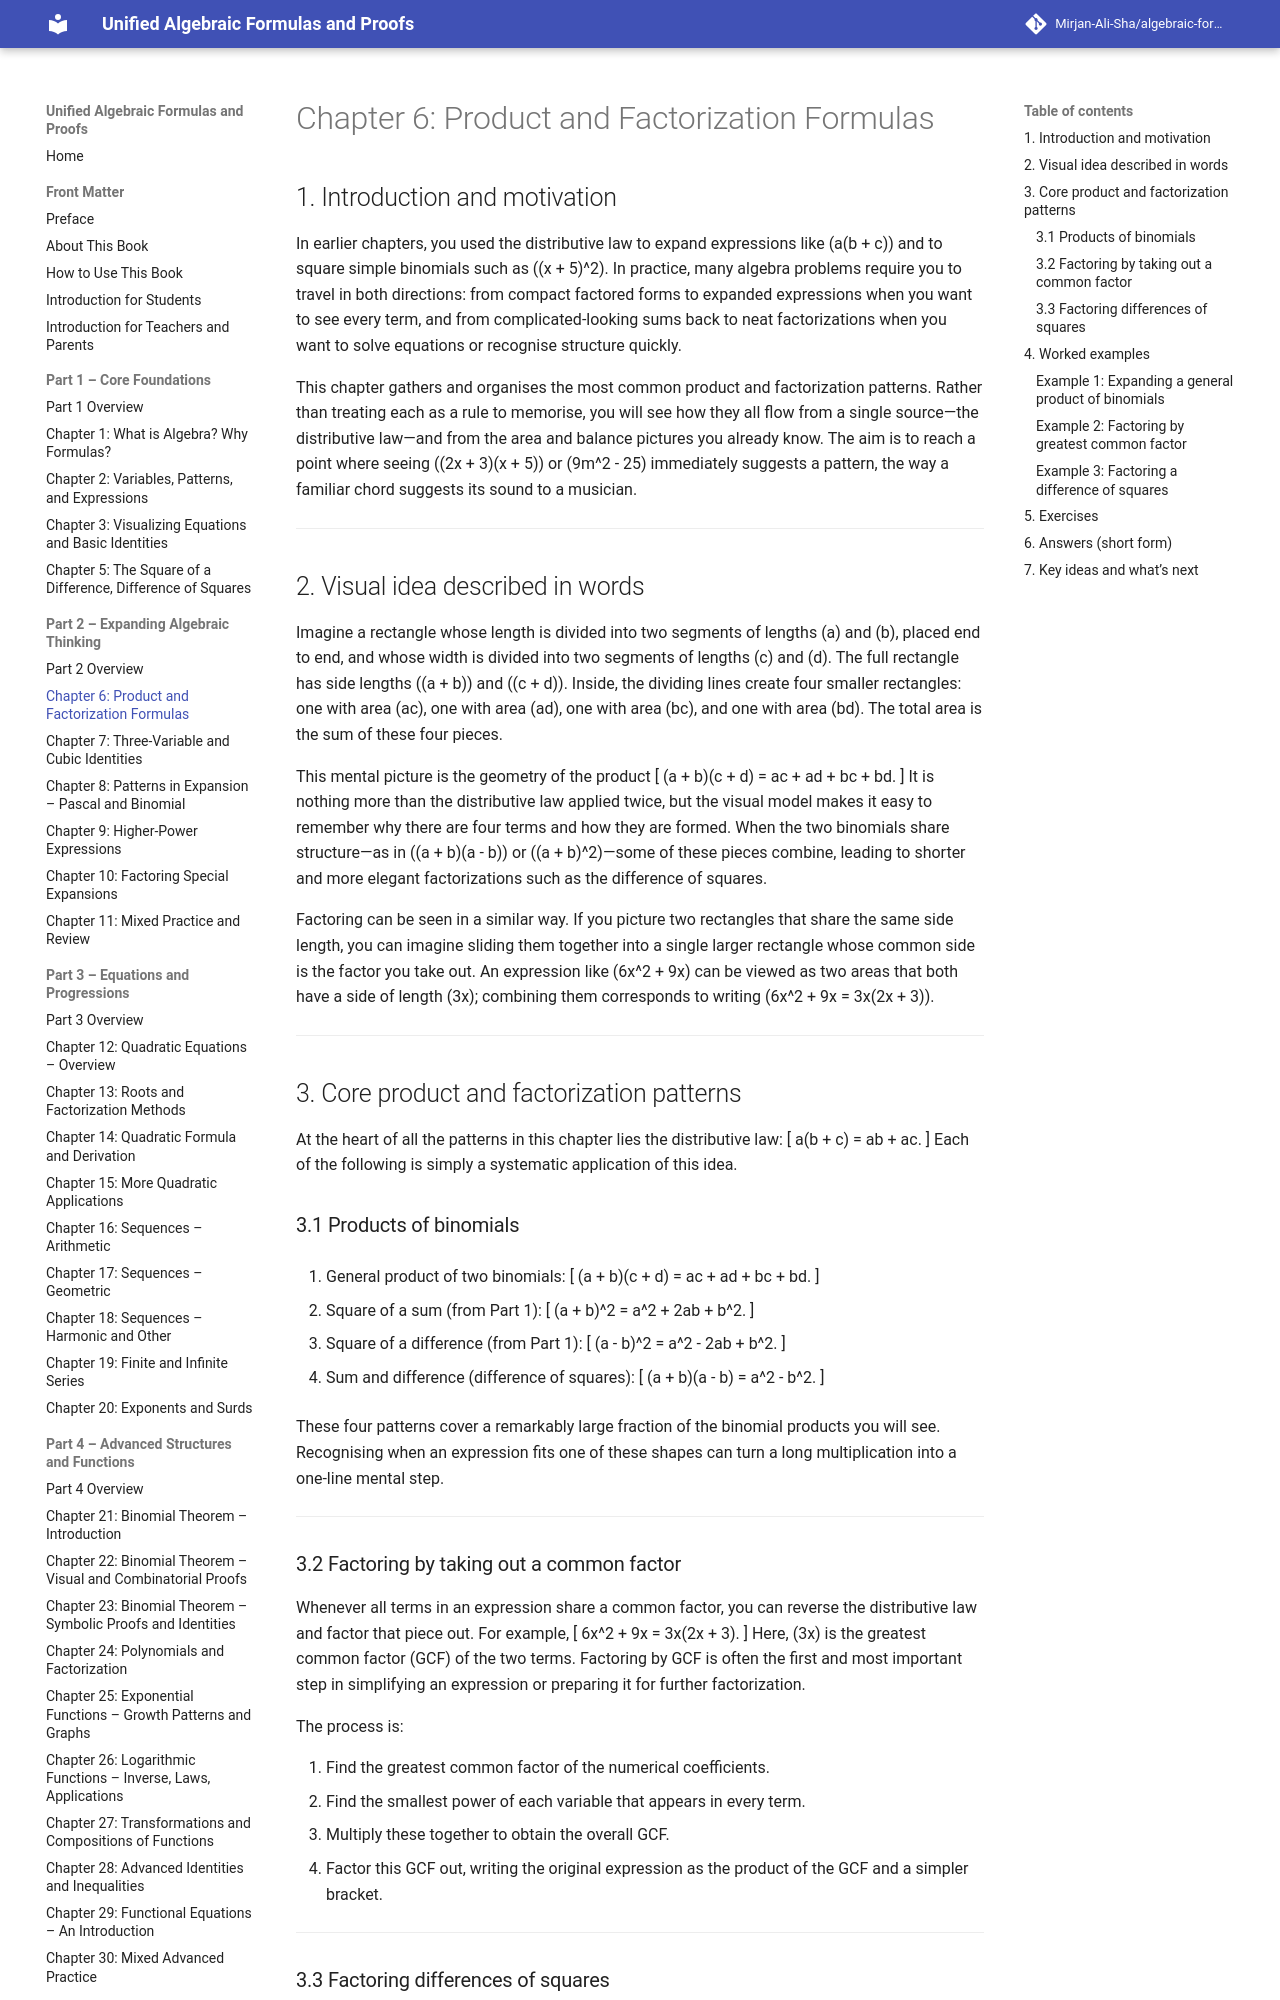

repository: Mirjan-Ali-Sha/algebraic-formulas-book · page: part2_expanding-algebraic-thinking/ch06_product-and-factorization-formulas/index.html · generator: mkdocs

# Chapter 6: Product and Factorization Formulas

## 1. Introduction and motivation

In earlier chapters, you used the distributive law to expand expressions like \(a(b + c)\) and to square simple binomials such as \((x + 5)^2\). In practice, many algebra problems require you to travel in both directions: from compact factored forms to expanded expressions when you want to see every term, and from complicated-looking sums back to neat factorizations when you want to solve equations or recognise structure quickly.

This chapter gathers and organises the most common product and factorization patterns. Rather than treating each as a rule to memorise, you will see how they all flow from a single source—the distributive law—and from the area and balance pictures you already know. The aim is to reach a point where seeing \((2x + 3)(x + 5)\) or \(9m^2 - 25\) immediately suggests a pattern, the way a familiar chord suggests its sound to a musician.

---

## 2. Visual idea described in words

Imagine a rectangle whose length is divided into two segments of lengths \(a\) and \(b\), placed end to end, and whose width is divided into two segments of lengths \(c\) and \(d\). The full rectangle has side lengths \((a + b)\) and \((c + d)\). Inside, the dividing lines create four smaller rectangles: one with area \(ac\), one with area \(ad\), one with area \(bc\), and one with area \(bd\). The total area is the sum of these four pieces.

This mental picture is the geometry of the product
\[
(a + b)(c + d) = ac + ad + bc + bd.
\]
It is nothing more than the distributive law applied twice, but the visual model makes it easy to remember why there are four terms and how they are formed. When the two binomials share structure—as in \((a + b)(a - b)\) or \((a + b)^2\)—some of these pieces combine, leading to shorter and more elegant factorizations such as the difference of squares.

Factoring can be seen in a similar way. If you picture two rectangles that share the same side length, you can imagine sliding them together into a single larger rectangle whose common side is the factor you take out. An expression like \(6x^2 + 9x\) can be viewed as two areas that both have a side of length \(3x\); combining them corresponds to writing \(6x^2 + 9x = 3x(2x + 3)\).

---

## 3. Core product and factorization patterns

At the heart of all the patterns in this chapter lies the distributive law:
\[
a(b + c) = ab + ac.
\]
Each of the following is simply a systematic application of this idea.

### 3.1 Products of binomials

1. General product of two binomials:
   \[
   (a + b)(c + d) = ac + ad + bc + bd.
   \]

2. Square of a sum (from Part 1):
   \[
   (a + b)^2 = a^2 + 2ab + b^2.
   \]

3. Square of a difference (from Part 1):
   \[
   (a - b)^2 = a^2 - 2ab + b^2.
   \]

4. Sum and difference (difference of squares):
   \[
   (a + b)(a - b) = a^2 - b^2.
   \]

These four patterns cover a remarkably large fraction of the binomial products you will see. Recognising when an expression fits one of these shapes can turn a long multiplication into a one-line mental step.

---
